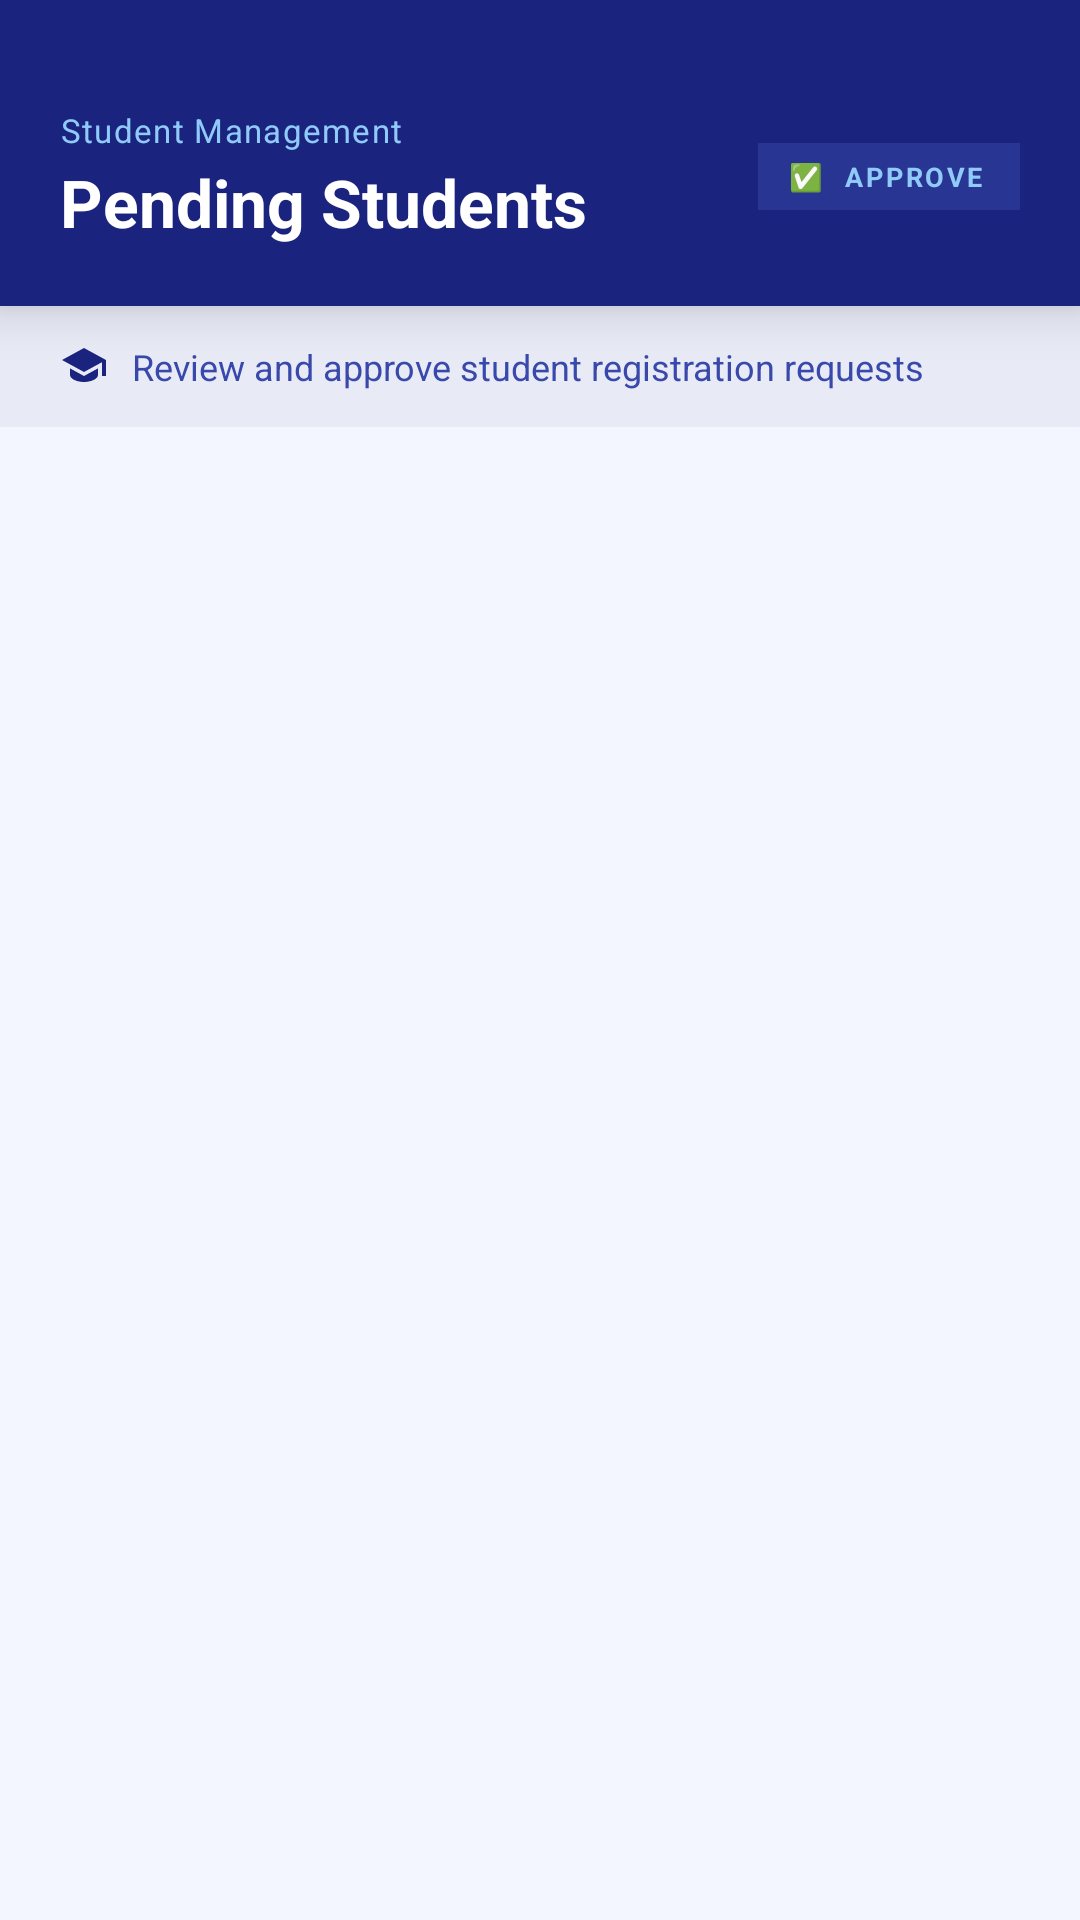

Reconstruct the res/layout file that produces this screen, plus the resources it refers to.
<!-- AndroidManifest.xml: application theme Theme.S -->
<!-- res/layout/activity_approve_students.xml -->
<?xml version="1.0" encoding="utf-8"?>
<LinearLayout xmlns:android="http://schemas.android.com/apk/res/android"
    xmlns:app="http://schemas.android.com/apk/res-auto"
    android:layout_width="match_parent"
    android:layout_height="match_parent"
    android:orientation="vertical"
    android:background="#F4F6FF">

    
    <LinearLayout
        android:layout_width="match_parent"
        android:layout_height="wrap_content"
        android:orientation="vertical"
        android:background="#1A237E"
        android:paddingStart="20dp"
        android:paddingEnd="20dp"
        android:paddingTop="36dp"
        android:paddingBottom="20dp"
        android:elevation="10dp">

        <LinearLayout
            android:layout_width="match_parent"
            android:layout_height="wrap_content"
            android:orientation="horizontal"
            android:gravity="center_vertical">

            <LinearLayout
                android:layout_width="0dp"
                android:layout_weight="1"
                android:layout_height="wrap_content"
                android:orientation="vertical">

                <TextView
                    android:text="Student Management"
                    android:textSize="11sp"
                    android:textColor="#90CAF9"
                    android:letterSpacing="0.04"
                    android:layout_width="wrap_content"
                    android:layout_height="wrap_content"/>

                <TextView
                    android:id="@+id/tvHeader"
                    android:layout_width="wrap_content"
                    android:layout_height="wrap_content"
                    android:text="Pending Students"
                    android:textSize="22sp"
                    android:textStyle="bold"
                    android:textColor="#FFFFFF"
                    android:layout_marginTop="2dp"/>
            </LinearLayout>

            
            <LinearLayout
                android:layout_width="wrap_content"
                android:layout_height="wrap_content"
                android:background="#283593"
                android:paddingStart="10dp"
                android:paddingEnd="12dp"
                android:paddingTop="5dp"
                android:paddingBottom="5dp"
                android:orientation="horizontal"
                android:gravity="center_vertical">
                <TextView
                    android:text="✅  APPROVE"
                    android:textSize="9sp"
                    android:textStyle="bold"
                    android:textColor="#90CAF9"
                    android:letterSpacing="0.10"
                    android:layout_width="wrap_content"
                    android:layout_height="wrap_content"/>
            </LinearLayout>
        </LinearLayout>
    </LinearLayout>

    
    <LinearLayout
        android:layout_width="match_parent"
        android:layout_height="wrap_content"
        android:orientation="horizontal"
        android:gravity="center_vertical"
        android:background="#E8EAF6"
        android:paddingStart="20dp"
        android:paddingEnd="20dp"
        android:paddingTop="12dp"
        android:paddingBottom="12dp">
        <ImageView
            android:layout_width="16dp"
            android:layout_height="16dp"
            android:src="@drawable/ic_students"
            app:tint="#1A237E"
            android:layout_marginEnd="8dp"/>
        <TextView
            android:layout_width="wrap_content"
            android:layout_height="wrap_content"
            android:text="Review and approve student registration requests"
            android:textSize="12sp"
            android:textColor="#3949AB"/>
    </LinearLayout>

    
    <androidx.recyclerview.widget.RecyclerView
        android:id="@+id/recyclerStudents"
        android:layout_width="match_parent"
        android:layout_height="match_parent"
        android:paddingStart="16dp"
        android:paddingEnd="16dp"
        android:paddingTop="16dp"
        android:paddingBottom="16dp"
        android:clipToPadding="false"/>

</LinearLayout>






















<!-- resources referenced by this layout -->
<resources>
  <!-- drawable ic_students (drawable) -->
  <?xml version="1.0" encoding="utf-8"?>
  <vector xmlns:android="http://schemas.android.com/apk/res/android"
      android:width="24dp"
      android:height="24dp"
      android:viewportWidth="24"
      android:viewportHeight="24">
  
      <path
          android:fillColor="#000000"
          android:pathData="M12,3L1,9l11,6 9,-4.91V17h2V9L12,3zM5,13.18v3.27C5,18.52 8.58,20 12,20s7,-1.48 7,-3.55v-3.27l-7,3.82 -7,-3.82z"/>
  </vector>
  <style name="Theme.S" parent="Theme.MaterialComponents.DayNight.NoActionBar">
          <item name="colorPrimary">@color/colorPrimary</item>
          <item name="colorPrimaryDark">@color/colorPrimaryDark</item>
          <item name="colorAccent">@color/colorAccent</item>
  
          <item name="android:statusBarColor">@color/colorPrimaryDark</item>
          <item name="android:navigationBarColor">@color/colorPrimaryDark</item>
      </style>
  <color name="colorPrimary">#0047AB</color>
  <color name="colorPrimaryDark">#003A8C</color>
  <color name="colorAccent">#FFD700</color>
</resources>
